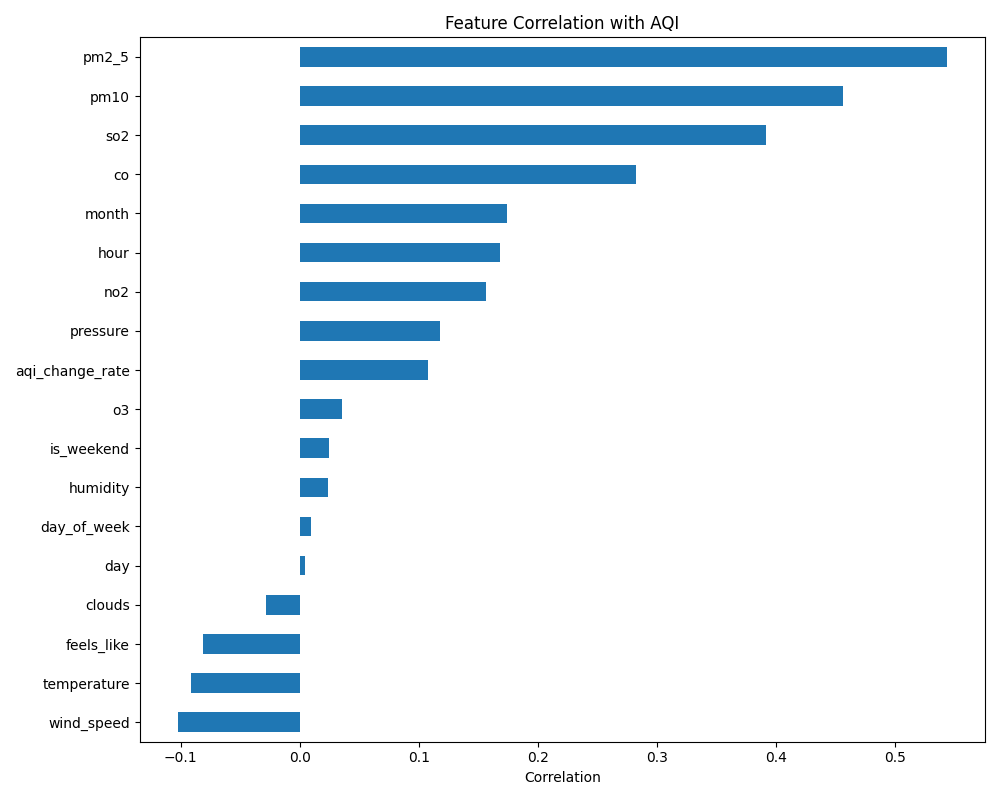

The file beside this chart, header and first rows:
, aqi
aqi, 1.0
pm2_5, 0.543
pm10, 0.4565
so2, 0.3916
co, 0.2824
month, 0.1742
hour, 0.168
no2, 0.1564
pressure, 0.1175
aqi_change_rate, 0.1079
o3, 0.03579
is_weekend, 0.0244
humidity, 0.02417
day_of_week, 0.009719
day, 0.00463
clouds, -0.02835
feels_like, -0.08104
temperature, -0.09138
wind_speed, -0.1021
